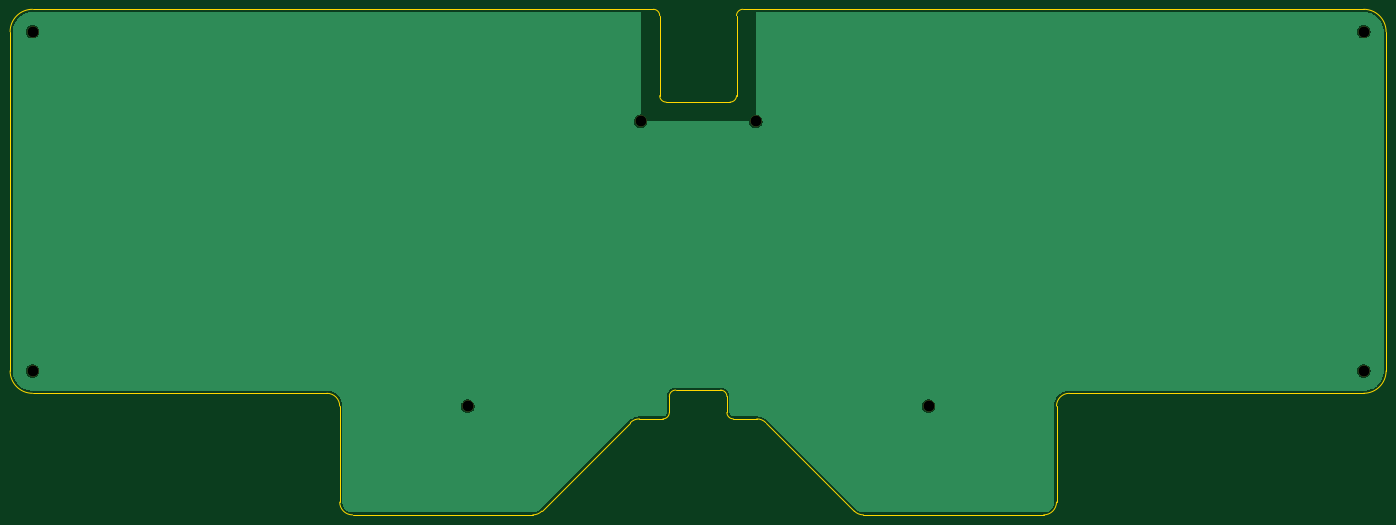
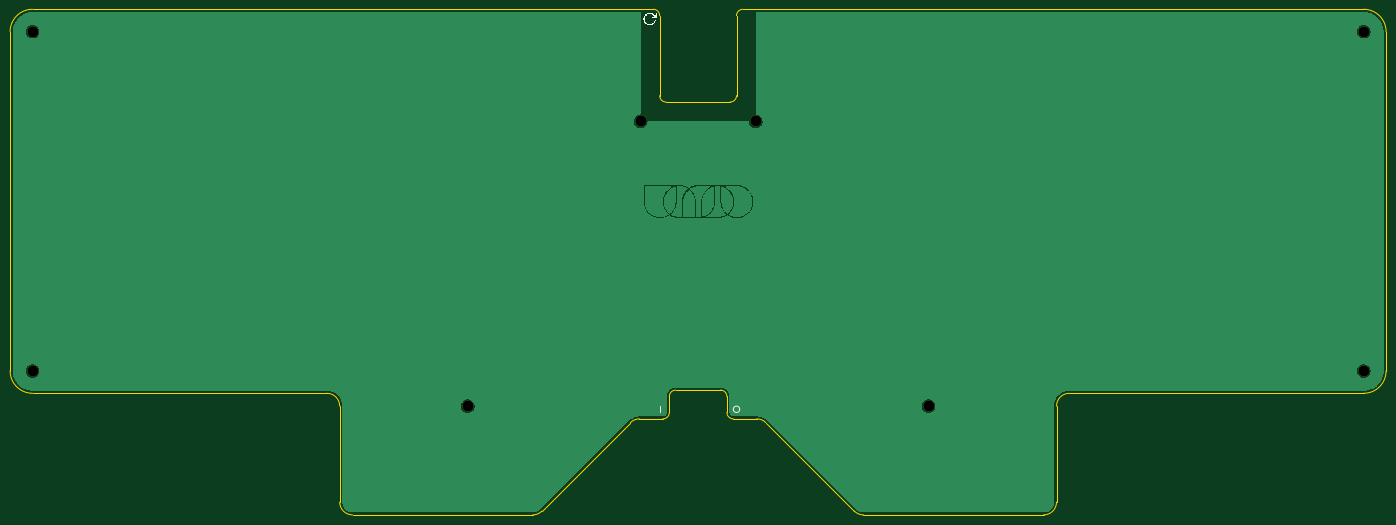
Circuit board: 9 layer files. Board 273.1 x 100.3 mm.
- bottom_copper: vespa_bottom_plate-B_Cu.gbr (48556 bytes)
- bottom_mask: vespa_bottom_plate-B_Mask.gbr (932 bytes)
- bottom_silk: vespa_bottom_plate-B_Silkscreen.gbr (3889 bytes)
- outline: vespa_bottom_plate-Edge_Cuts.gbr (3055 bytes)
- top_copper: vespa_bottom_plate-F_Cu.gbr (23447 bytes)
- top_mask: vespa_bottom_plate-F_Mask.gbr (932 bytes)
- top_silk: vespa_bottom_plate-F_Silkscreen.gbr (462 bytes)
- drill: vespa_bottom_plate-NPTH.drl (463 bytes)
- drill: vespa_bottom_plate-PTH.drl (265 bytes)

=== bottom_copper: vespa_bottom_plate-B_Cu.gbr (48556 bytes, source omitted) ===
=== bottom_mask: vespa_bottom_plate-B_Mask.gbr ===
%TF.GenerationSoftware,KiCad,Pcbnew,9.0.3*%
%TF.CreationDate,2025-10-28T23:39:32+09:00*%
%TF.ProjectId,vespa_bottom_plate,76657370-615f-4626-9f74-746f6d5f706c,rev?*%
%TF.SameCoordinates,Original*%
%TF.FileFunction,Soldermask,Bot*%
%TF.FilePolarity,Negative*%
%FSLAX46Y46*%
G04 Gerber Fmt 4.6, Leading zero omitted, Abs format (unit mm)*
G04 Created by KiCad (PCBNEW 9.0.3) date 2025-10-28 23:39:32*
%MOMM*%
%LPD*%
G01*
G04 APERTURE LIST*
%ADD10C,2.200000*%
G04 APERTURE END LIST*
D10*
%TO.C,Ref\u002A\u002A*%
X213995000Y-145415000D03*
%TD*%
%TO.C,Ref\u002A\u002A*%
X300355000Y-71120000D03*
%TD*%
%TO.C,Ref\u002A\u002A*%
X36195000Y-71120000D03*
%TD*%
%TO.C,Ref\u002A\u002A*%
X300355000Y-138430000D03*
%TD*%
%TO.C,Ref\u002A\u002A*%
X179705000Y-88900000D03*
%TD*%
%TO.C,Ref\u002A\u002A*%
X122555000Y-145415000D03*
%TD*%
%TO.C,Ref\u002A\u002A*%
X36195000Y-138430000D03*
%TD*%
%TO.C,Ref\u002A\u002A*%
X156845000Y-88900000D03*
%TD*%
M02*

=== bottom_silk: vespa_bottom_plate-B_Silkscreen.gbr ===
%TF.GenerationSoftware,KiCad,Pcbnew,9.0.3*%
%TF.CreationDate,2025-10-28T23:39:32+09:00*%
%TF.ProjectId,vespa_bottom_plate,76657370-615f-4626-9f74-746f6d5f706c,rev?*%
%TF.SameCoordinates,Original*%
%TF.FileFunction,Legend,Bot*%
%TF.FilePolarity,Positive*%
%FSLAX46Y46*%
G04 Gerber Fmt 4.6, Leading zero omitted, Abs format (unit mm)*
G04 Created by KiCad (PCBNEW 9.0.3) date 2025-10-28 23:39:32*
%MOMM*%
%LPD*%
G01*
G04 APERTURE LIST*
%ADD10C,0.200000*%
%ADD11C,0.000000*%
G04 APERTURE END LIST*
D10*
X161290000Y-146050000D02*
G75*
G02*
X160020000Y-146050000I-635000J0D01*
G01*
X160020000Y-146050000D02*
G75*
G02*
X161290000Y-146050000I635000J0D01*
G01*
X175895000Y-146685000D02*
X175895000Y-145415000D01*
D11*
%TO.C,G\u002A\u002A\u002A*%
G36*
X177975241Y-67330267D02*
G01*
X178151512Y-67351506D01*
X178310113Y-67395971D01*
X178463993Y-67467882D01*
X178626098Y-67571465D01*
X178769697Y-67692434D01*
X178903922Y-67853279D01*
X179006834Y-68034685D01*
X179077161Y-68231636D01*
X179113631Y-68439118D01*
X179114973Y-68652114D01*
X179079916Y-68865611D01*
X179007187Y-69074591D01*
X178931740Y-69216894D01*
X178799913Y-69392526D01*
X178640080Y-69540520D01*
X178456383Y-69657841D01*
X178252963Y-69741452D01*
X178033960Y-69788315D01*
X178027945Y-69789032D01*
X177815229Y-69794367D01*
X177603953Y-69762987D01*
X177400775Y-69697629D01*
X177212351Y-69601028D01*
X177045340Y-69475918D01*
X176906398Y-69325035D01*
X176881671Y-69291441D01*
X176799786Y-69164487D01*
X176746755Y-69052884D01*
X176723378Y-68959454D01*
X176730452Y-68887020D01*
X176768776Y-68838403D01*
X176770115Y-68837531D01*
X176820883Y-68822654D01*
X176872218Y-68844627D01*
X176926000Y-68904901D01*
X176984109Y-69004932D01*
X176997820Y-69031182D01*
X177112477Y-69201993D01*
X177255489Y-69342430D01*
X177425846Y-69451664D01*
X177622535Y-69528866D01*
X177676886Y-69541637D01*
X177814885Y-69556129D01*
X177966313Y-69553002D01*
X178114887Y-69533084D01*
X178244328Y-69497206D01*
X178372570Y-69435938D01*
X178528158Y-69324696D01*
X178662855Y-69185012D01*
X178770319Y-69023751D01*
X178844209Y-68847777D01*
X178862620Y-68781568D01*
X178877210Y-68702324D01*
X178881826Y-68617785D01*
X178878278Y-68510006D01*
X178867504Y-68394777D01*
X178832307Y-68234710D01*
X178770785Y-68090552D01*
X178678277Y-67949237D01*
X178647568Y-67910902D01*
X178507026Y-67775180D01*
X178343784Y-67670515D01*
X178163899Y-67598838D01*
X177973432Y-67562077D01*
X177778439Y-67562163D01*
X177584980Y-67601025D01*
X177543999Y-67614604D01*
X177454002Y-67652395D01*
X177364378Y-67703123D01*
X177268256Y-67771467D01*
X177158768Y-67862107D01*
X177029044Y-67979721D01*
X176821235Y-68173683D01*
X177062446Y-68184102D01*
X177092574Y-68185436D01*
X177188540Y-68190720D01*
X177253170Y-68197259D01*
X177294713Y-68206746D01*
X177321417Y-68220871D01*
X177341531Y-68241327D01*
X177367605Y-68296222D01*
X177357728Y-68354945D01*
X177309259Y-68405510D01*
X177286112Y-68416340D01*
X177249749Y-68424330D01*
X177194983Y-68429392D01*
X177116004Y-68431846D01*
X177007002Y-68432013D01*
X176862168Y-68430214D01*
X176828555Y-68429720D01*
X176684828Y-68428041D01*
X176575395Y-68424022D01*
X176495703Y-68412755D01*
X176441199Y-68389329D01*
X176407328Y-68348835D01*
X176389537Y-68286361D01*
X176383273Y-68196999D01*
X176383981Y-68075838D01*
X176387109Y-67917969D01*
X176387959Y-67865305D01*
X176390367Y-67738782D01*
X176393264Y-67645867D01*
X176397372Y-67580567D01*
X176403411Y-67536892D01*
X176412102Y-67508851D01*
X176424167Y-67490451D01*
X176440326Y-67475702D01*
X176479650Y-67453810D01*
X176541360Y-67453197D01*
X176595995Y-67491410D01*
X176602331Y-67503217D01*
X176615243Y-67558037D01*
X176625703Y-67648344D01*
X176633142Y-67769872D01*
X176643561Y-68016242D01*
X176901966Y-67778125D01*
X176989552Y-67699399D01*
X177146222Y-67571392D01*
X177290516Y-67473859D01*
X177429071Y-67403729D01*
X177568524Y-67357929D01*
X177715511Y-67333390D01*
X177876668Y-67327039D01*
X177975241Y-67330267D01*
G37*
%TD*%
M02*

=== outline: vespa_bottom_plate-Edge_Cuts.gbr ===
%TF.GenerationSoftware,KiCad,Pcbnew,9.0.3*%
%TF.CreationDate,2025-10-28T23:39:32+09:00*%
%TF.ProjectId,vespa_bottom_plate,76657370-615f-4626-9f74-746f6d5f706c,rev?*%
%TF.SameCoordinates,Original*%
%TF.FileFunction,Profile,NP*%
%FSLAX46Y46*%
G04 Gerber Fmt 4.6, Leading zero omitted, Abs format (unit mm)*
G04 Created by KiCad (PCBNEW 9.0.3) date 2025-10-28 23:39:32*
%MOMM*%
%LPD*%
G01*
G04 APERTURE LIST*
%TA.AperFunction,Profile*%
%ADD10C,0.050000*%
%TD*%
G04 APERTURE END LIST*
D10*
X36195000Y-142875000D02*
G75*
G02*
X31750000Y-138430000I0J4445000D01*
G01*
X99695000Y-167005000D02*
X135472898Y-167005000D01*
X154831051Y-148698949D02*
G75*
G02*
X156627102Y-147955002I1796049J-1796051D01*
G01*
X162560000Y-146685000D02*
G75*
G02*
X161290000Y-147955000I-1270000J0D01*
G01*
X31750000Y-71120000D02*
G75*
G02*
X36195000Y-66675000I4445000J0D01*
G01*
X300355000Y-66675000D02*
X177165000Y-66675000D01*
X161925000Y-85090000D02*
G75*
G02*
X160655000Y-83820000I0J1270000D01*
G01*
X161925000Y-85090000D02*
X174625000Y-85090000D01*
X239395000Y-145415000D02*
G75*
G02*
X241935000Y-142875000I2540000J0D01*
G01*
X239395000Y-164465000D02*
G75*
G02*
X236855000Y-167005000I-2540000J0D01*
G01*
X94615000Y-142875000D02*
G75*
G02*
X97155000Y-145415000I0J-2540000D01*
G01*
X159385000Y-66675000D02*
G75*
G02*
X160655000Y-67945000I0J-1270000D01*
G01*
X304800000Y-138430000D02*
G75*
G02*
X300355000Y-142875000I-4445000J0D01*
G01*
X175895000Y-83820000D02*
X175895000Y-67945000D01*
X239395000Y-164465000D02*
X239395000Y-145415000D01*
X137268949Y-166261051D02*
G75*
G02*
X135472898Y-167004998I-1796049J1796051D01*
G01*
X160655000Y-67945000D02*
X160655000Y-83820000D01*
X175260000Y-147955000D02*
X179922898Y-147955000D01*
X156627100Y-147955000D02*
X161290000Y-147955000D01*
X201077102Y-167005000D02*
G75*
G02*
X199281050Y-166261052I-2J2540000D01*
G01*
X172720000Y-142240000D02*
G75*
G02*
X173990000Y-143510000I0J-1270000D01*
G01*
X175895000Y-83820000D02*
G75*
G02*
X174625000Y-85090000I-1270000J0D01*
G01*
X163830000Y-142240000D02*
X172720000Y-142240000D01*
X300355000Y-142875000D02*
X241935000Y-142875000D01*
X304800000Y-138430000D02*
X304800000Y-71120000D01*
X300355000Y-66675000D02*
G75*
G02*
X304800000Y-71120000I0J-4445000D01*
G01*
X99695000Y-167005000D02*
G75*
G02*
X97155000Y-164465000I0J2540000D01*
G01*
X162560000Y-143510000D02*
G75*
G02*
X163830000Y-142240000I1270000J0D01*
G01*
X181718949Y-148698949D02*
X199281051Y-166261051D01*
X175260000Y-147955000D02*
G75*
G02*
X173990000Y-146685000I0J1270000D01*
G01*
X137268949Y-166261051D02*
X154831051Y-148698949D01*
X36195000Y-142875000D02*
X94615000Y-142875000D01*
X179922898Y-147955000D02*
G75*
G02*
X181718950Y-148698948I2J-2540000D01*
G01*
X36195000Y-66675000D02*
X159385000Y-66675000D01*
X173990000Y-143510000D02*
X173990000Y-146685000D01*
X162560000Y-143510000D02*
X162560000Y-146685000D01*
X31750000Y-71120000D02*
X31750000Y-138430000D01*
X201077102Y-167005000D02*
X236855000Y-167005000D01*
X175895000Y-67945000D02*
G75*
G02*
X177165000Y-66675000I1270000J0D01*
G01*
X97155000Y-164465000D02*
X97155000Y-145415000D01*
M02*

=== top_copper: vespa_bottom_plate-F_Cu.gbr (23447 bytes, source omitted) ===
=== top_mask: vespa_bottom_plate-F_Mask.gbr ===
%TF.GenerationSoftware,KiCad,Pcbnew,9.0.3*%
%TF.CreationDate,2025-10-28T23:39:32+09:00*%
%TF.ProjectId,vespa_bottom_plate,76657370-615f-4626-9f74-746f6d5f706c,rev?*%
%TF.SameCoordinates,Original*%
%TF.FileFunction,Soldermask,Top*%
%TF.FilePolarity,Negative*%
%FSLAX46Y46*%
G04 Gerber Fmt 4.6, Leading zero omitted, Abs format (unit mm)*
G04 Created by KiCad (PCBNEW 9.0.3) date 2025-10-28 23:39:32*
%MOMM*%
%LPD*%
G01*
G04 APERTURE LIST*
%ADD10C,2.200000*%
G04 APERTURE END LIST*
D10*
%TO.C,Ref\u002A\u002A*%
X213995000Y-145415000D03*
%TD*%
%TO.C,Ref\u002A\u002A*%
X300355000Y-71120000D03*
%TD*%
%TO.C,Ref\u002A\u002A*%
X36195000Y-71120000D03*
%TD*%
%TO.C,Ref\u002A\u002A*%
X300355000Y-138430000D03*
%TD*%
%TO.C,Ref\u002A\u002A*%
X179705000Y-88900000D03*
%TD*%
%TO.C,Ref\u002A\u002A*%
X122555000Y-145415000D03*
%TD*%
%TO.C,Ref\u002A\u002A*%
X36195000Y-138430000D03*
%TD*%
%TO.C,Ref\u002A\u002A*%
X156845000Y-88900000D03*
%TD*%
M02*

=== top_silk: vespa_bottom_plate-F_Silkscreen.gbr ===
%TF.GenerationSoftware,KiCad,Pcbnew,9.0.3*%
%TF.CreationDate,2025-10-28T23:39:32+09:00*%
%TF.ProjectId,vespa_bottom_plate,76657370-615f-4626-9f74-746f6d5f706c,rev?*%
%TF.SameCoordinates,Original*%
%TF.FileFunction,Legend,Top*%
%TF.FilePolarity,Positive*%
%FSLAX46Y46*%
G04 Gerber Fmt 4.6, Leading zero omitted, Abs format (unit mm)*
G04 Created by KiCad (PCBNEW 9.0.3) date 2025-10-28 23:39:32*
%MOMM*%
%LPD*%
G01*
G04 APERTURE LIST*
G04 APERTURE END LIST*
M02*

=== drill: vespa_bottom_plate-NPTH.drl ===
M48
; DRILL file {KiCad 9.0.3} date 2025-10-28T23:39:35+0900
; FORMAT={-:-/ absolute / metric / decimal}
; #@! TF.CreationDate,2025-10-28T23:39:35+09:00
; #@! TF.GenerationSoftware,Kicad,Pcbnew,9.0.3
; #@! TF.FileFunction,NonPlated,1,2,NPTH
FMAT,2
METRIC
; #@! TA.AperFunction,NonPlated,NPTH,ComponentDrill
T1C2.200
%
G90
G05
T1
X36.195Y-71.12
X36.195Y-138.43
X122.555Y-145.415
X156.845Y-88.9
X179.705Y-88.9
X213.995Y-145.415
X300.355Y-71.12
X300.355Y-138.43
M30

=== drill: vespa_bottom_plate-PTH.drl ===
M48
; DRILL file {KiCad 9.0.3} date 2025-10-28T23:39:35+0900
; FORMAT={-:-/ absolute / metric / decimal}
; #@! TF.CreationDate,2025-10-28T23:39:35+09:00
; #@! TF.GenerationSoftware,Kicad,Pcbnew,9.0.3
; #@! TF.FileFunction,Plated,1,2,PTH
FMAT,2
METRIC
%
G90
G05
M30
